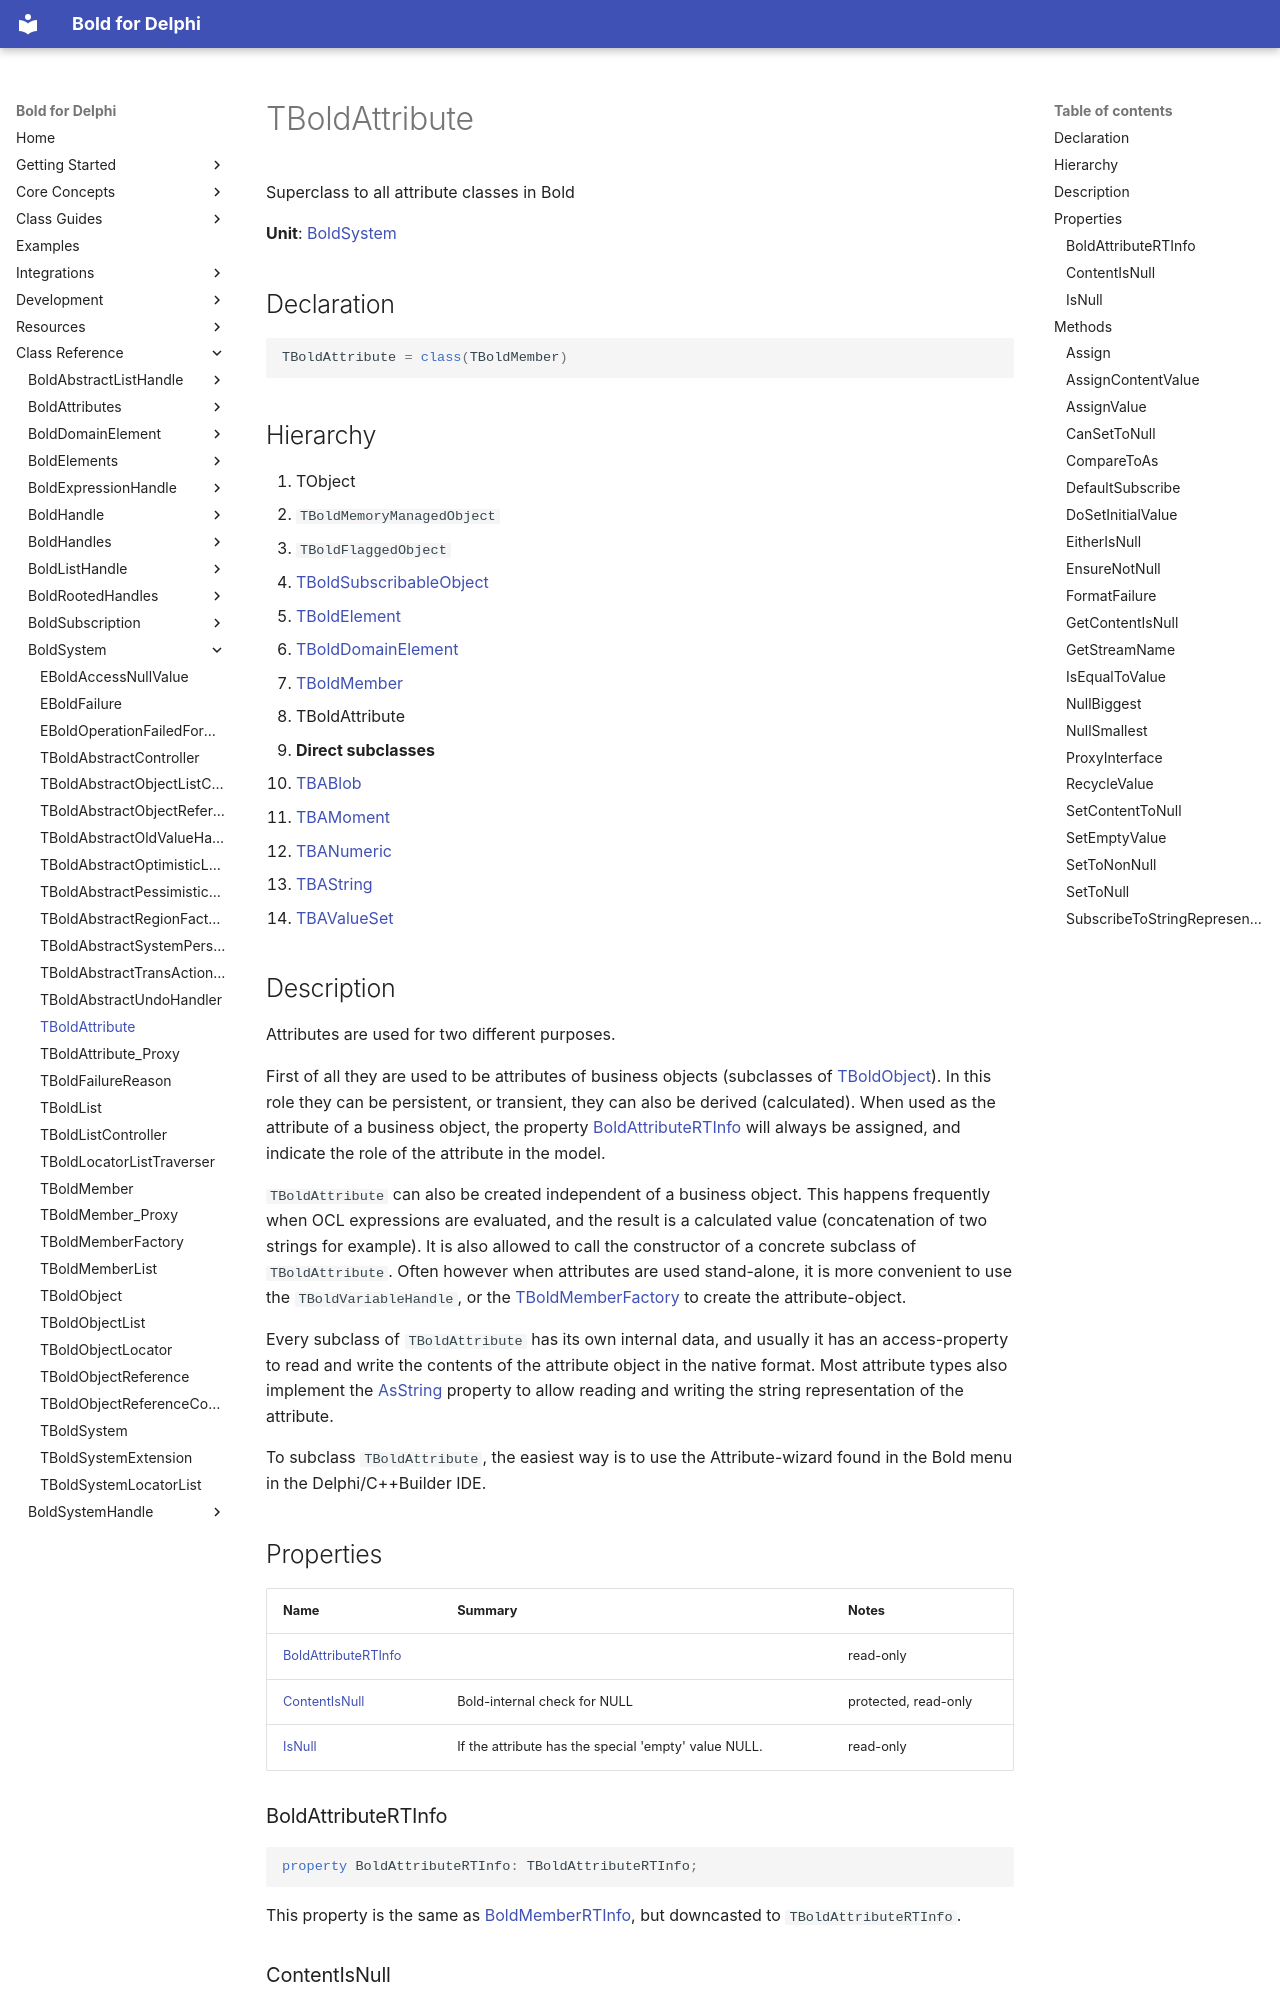

repository: bero/BoldForDelphi · page: reference/BoldSystem/TBoldAttribute/index.html · generator: mkdocs

# TBoldAttribute

Superclass to all attribute classes in Bold

**Unit**: [BoldSystem](index.md)

## Declaration

```delphi
TBoldAttribute = class(TBoldMember)
```

## Hierarchy

1. TObject
2. `TBoldMemoryManagedObject`
3. `TBoldFlaggedObject`
4. [TBoldSubscribableObject](../BoldSubscription/TBoldSubscribableObject.md)
5. [TBoldElement](../BoldElements/TBoldElement.md)
6. [TBoldDomainElement](../BoldDomainElement/TBoldDomainElement.md)
7. [TBoldMember](TBoldMember.md)
8. TBoldAttribute
9. **Direct subclasses**
10. [TBABlob](../BoldAttributes/TBABlob.md)
11. [TBAMoment](../BoldAttributes/TBAMoment.md)
12. [TBANumeric](../BoldAttributes/TBANumeric.md)
13. [TBAString](../BoldAttributes/TBAString.md)
14. [TBAValueSet](../BoldAttributes/TBAValueSet.md)

## Description

Attributes are used for two different purposes.

First of all they are used to be attributes of business objects (subclasses of [TBoldObject](TBoldObject.md)). In this role they can be persistent, or transient, they can also be derived (calculated). When used as the attribute of a business object, the property [BoldAttributeRTInfo](TBoldAttribute.md#boldattributertinfo) will always be assigned, and indicate the role of the attribute in the model.

`TBoldAttribute` can also be created independent of a business object. This happens frequently when OCL expressions are evaluated, and the result is a calculated value (concatenation of two strings for example). It is also allowed to call the constructor of a concrete subclass of `TBoldAttribute`. Often however when attributes are used stand-alone, it is more convenient to use the `TBoldVariableHandle`, or the [TBoldMemberFactory](TBoldMemberFactory.md) to create the attribute-object.

Every subclass of `TBoldAttribute` has its own internal data, and usually it has an access-property to read and write the contents of the attribute object in the native format. Most attribute types also implement the [AsString](../BoldElements/TBoldElement.md#asstring) property to allow reading and writing the string representation of the attribute.

To subclass `TBoldAttribute`, the easiest way is to use the Attribute-wizard found in the Bold menu in the Delphi/C++Builder IDE.

## Properties

| Name | Summary | Notes |
|---|---|---|
| [BoldAttributeRTInfo](#boldattributertinfo) |  | read-only |
| [ContentIsNull](#contentisnull) | Bold-internal check for NULL | protected, read-only |
| [IsNull](#isnull) | If the attribute has the special 'empty' value NULL. | read-only |
